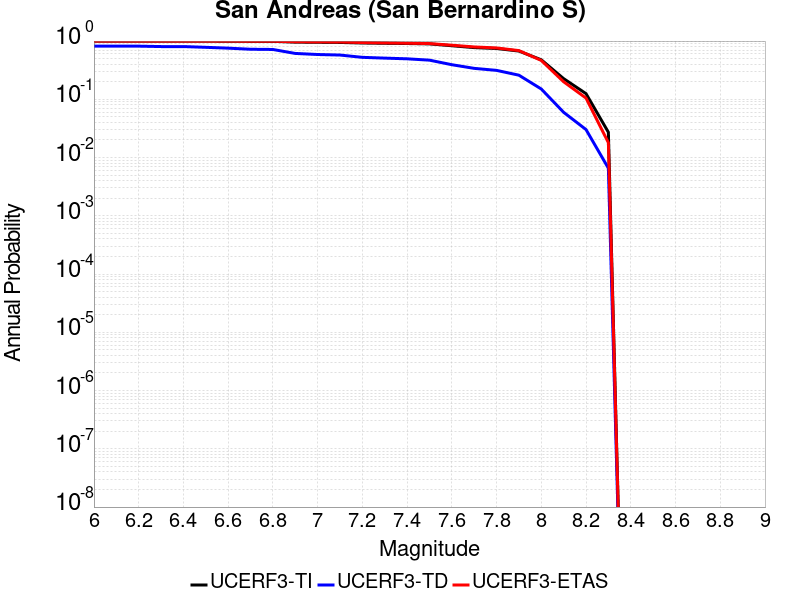

The file beside this chart, header and first rows:
Magnitude, UCERF3-TI Prob, UCERF3-TD Prob, UCERF3-ETAS Prob
6.0, 0.9984, 0.8177, 0.997
6.1, 0.9984, 0.8177, 0.997
6.2, 0.9984, 0.8177, 0.997
6.3, 0.9978, 0.8046, 0.997
6.4, 0.9978, 0.8046, 0.997
6.5, 0.9962, 0.7809, 0.997
6.6, 0.9939, 0.7555, 0.996
6.7, 0.9896, 0.7236, 0.994
6.8, 0.9885, 0.7171, 0.993
6.9, 0.9591, 0.6132, 0.974
7.0, 0.953, 0.5878, 0.968
7.1, 0.9466, 0.5754, 0.964
7.2, 0.9261, 0.5254, 0.943
7.3, 0.9157, 0.5096, 0.931
7.4, 0.9072, 0.4957, 0.918
7.5, 0.8944, 0.4702, 0.906
7.6, 0.8311, 0.3928, 0.849
7.7, 0.7718, 0.34, 0.793
7.8, 0.7455, 0.314, 0.762
7.9, 0.6738, 0.2595, 0.686
8.0, 0.4769, 0.1504, 0.465
8.1, 0.2264, 0.05981, 0.2
8.2, 0.1252, 0.03027, 0.105
8.3, 0.0272, 0.006563, 0.018
